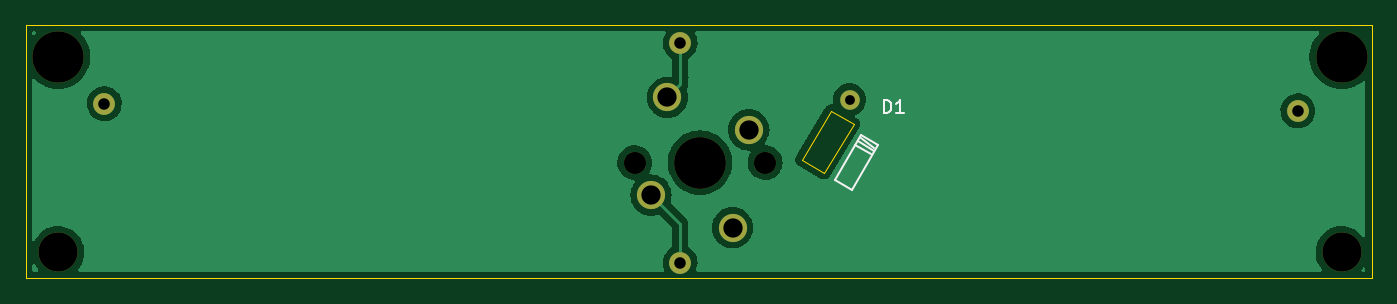
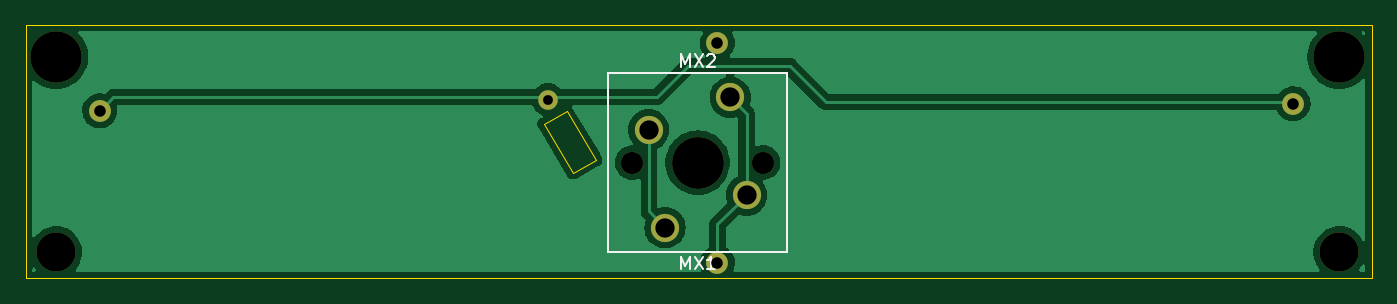
Circuit board: 11 layer files. Board 104.9 x 19.8 mm.
- bottom_copper: Space Hand Wire Helpers-B_Cu.gbr (46753 bytes)
- bottom_mask: Space Hand Wire Helpers-B_Mask.gbr (1143 bytes)
- paste: Space Hand Wire Helpers-B_Paste.gbr (506 bytes)
- bottom_silk: Space Hand Wire Helpers-B_Silkscreen.gbr (1879 bytes)
- outline: Space Hand Wire Helpers-Edge_Cuts.gbr (942 bytes)
- top_copper: Space Hand Wire Helpers-F_Cu.gbr (43470 bytes)
- top_mask: Space Hand Wire Helpers-F_Mask.gbr (1143 bytes)
- paste: Space Hand Wire Helpers-F_Paste.gbr (506 bytes)
- top_silk: Space Hand Wire Helpers-F_Silkscreen.gbr (1381 bytes)
- drill: Space Hand Wire Helpers-NPTH.drl (615 bytes)
- drill: Space Hand Wire Helpers-PTH.drl (586 bytes)

=== bottom_copper: Space Hand Wire Helpers-B_Cu.gbr (46753 bytes, source omitted) ===
=== bottom_mask: Space Hand Wire Helpers-B_Mask.gbr ===
G04 #@! TF.GenerationSoftware,KiCad,Pcbnew,(6.0.1)*
G04 #@! TF.CreationDate,2022-02-17T12:15:03-06:00*
G04 #@! TF.ProjectId,Space Hand Wire Helpers,53706163-6520-4486-916e-642057697265,rev?*
G04 #@! TF.SameCoordinates,Original*
G04 #@! TF.FileFunction,Soldermask,Bot*
G04 #@! TF.FilePolarity,Negative*
%FSLAX46Y46*%
G04 Gerber Fmt 4.6, Leading zero omitted, Abs format (unit mm)*
G04 Created by KiCad (PCBNEW (6.0.1)) date 2022-02-17 12:15:03*
%MOMM*%
%LPD*%
G01*
G04 APERTURE LIST*
%ADD10C,1.700000*%
%ADD11C,1.524000*%
%ADD12C,4.000000*%
%ADD13C,2.200000*%
%ADD14C,3.050000*%
G04 APERTURE END LIST*
D10*
X193528000Y-92104000D03*
X100538000Y-91544000D03*
X145398000Y-86834000D03*
X145398000Y-103934000D03*
D11*
X158598000Y-91234000D03*
D10*
X152019000Y-96139000D03*
X141859000Y-96139000D03*
D12*
X146939000Y-96139000D03*
D13*
X144399000Y-91059000D03*
X150749000Y-93599000D03*
D10*
X141859000Y-96139000D03*
D12*
X196939000Y-87899000D03*
X146939000Y-96139000D03*
D10*
X152019000Y-96139000D03*
D14*
X96939000Y-103139000D03*
D12*
X96939000Y-87899000D03*
D14*
X196939000Y-103139000D03*
D13*
X149479000Y-101219000D03*
X143129000Y-98679000D03*
M02*

=== paste: Space Hand Wire Helpers-B_Paste.gbr ===
G04 #@! TF.GenerationSoftware,KiCad,Pcbnew,(6.0.1)*
G04 #@! TF.CreationDate,2022-02-17T12:15:03-06:00*
G04 #@! TF.ProjectId,Space Hand Wire Helpers,53706163-6520-4486-916e-642057697265,rev?*
G04 #@! TF.SameCoordinates,Original*
G04 #@! TF.FileFunction,Paste,Bot*
G04 #@! TF.FilePolarity,Positive*
%FSLAX46Y46*%
G04 Gerber Fmt 4.6, Leading zero omitted, Abs format (unit mm)*
G04 Created by KiCad (PCBNEW (6.0.1)) date 2022-02-17 12:15:03*
%MOMM*%
%LPD*%
G01*
G04 APERTURE LIST*
G04 APERTURE END LIST*
M02*

=== bottom_silk: Space Hand Wire Helpers-B_Silkscreen.gbr ===
G04 #@! TF.GenerationSoftware,KiCad,Pcbnew,(6.0.1)*
G04 #@! TF.CreationDate,2022-02-17T12:15:03-06:00*
G04 #@! TF.ProjectId,Space Hand Wire Helpers,53706163-6520-4486-916e-642057697265,rev?*
G04 #@! TF.SameCoordinates,Original*
G04 #@! TF.FileFunction,Legend,Bot*
G04 #@! TF.FilePolarity,Positive*
%FSLAX46Y46*%
G04 Gerber Fmt 4.6, Leading zero omitted, Abs format (unit mm)*
G04 Created by KiCad (PCBNEW (6.0.1)) date 2022-02-17 12:15:03*
%MOMM*%
%LPD*%
G01*
G04 APERTURE LIST*
%ADD10C,0.150000*%
%ADD11C,0.120000*%
G04 APERTURE END LIST*
D10*
X148224714Y-88717380D02*
X148224714Y-87717380D01*
X147891380Y-88431666D01*
X147558047Y-87717380D01*
X147558047Y-88717380D01*
X147177095Y-87717380D02*
X146510428Y-88717380D01*
X146510428Y-87717380D02*
X147177095Y-88717380D01*
X146177095Y-87812619D02*
X146129476Y-87765000D01*
X146034238Y-87717380D01*
X145796142Y-87717380D01*
X145700904Y-87765000D01*
X145653285Y-87812619D01*
X145605666Y-87907857D01*
X145605666Y-88003095D01*
X145653285Y-88145952D01*
X146224714Y-88717380D01*
X145605666Y-88717380D01*
X148224714Y-104465380D02*
X148224714Y-103465380D01*
X147891380Y-104179666D01*
X147558047Y-103465380D01*
X147558047Y-104465380D01*
X147177095Y-103465380D02*
X146510428Y-104465380D01*
X146510428Y-103465380D02*
X147177095Y-104465380D01*
X145605666Y-104465380D02*
X146177095Y-104465380D01*
X145891380Y-104465380D02*
X145891380Y-103465380D01*
X145986619Y-103608238D01*
X146081857Y-103703476D01*
X146177095Y-103751095D01*
D11*
X139954000Y-103124000D02*
X153924000Y-103124000D01*
X153924000Y-103124000D02*
X153924000Y-89154000D01*
X139954000Y-89154000D02*
X139954000Y-103124000D01*
X153924000Y-89154000D02*
X139954000Y-89154000D01*
X153924000Y-89154000D02*
X139954000Y-89154000D01*
X153924000Y-103124000D02*
X153924000Y-89154000D01*
X139954000Y-89154000D02*
X139954000Y-103124000D01*
X139954000Y-103124000D02*
X153924000Y-103124000D01*
M02*

=== outline: Space Hand Wire Helpers-Edge_Cuts.gbr ===
G04 #@! TF.GenerationSoftware,KiCad,Pcbnew,(6.0.1)*
G04 #@! TF.CreationDate,2022-02-17T12:15:03-06:00*
G04 #@! TF.ProjectId,Space Hand Wire Helpers,53706163-6520-4486-916e-642057697265,rev?*
G04 #@! TF.SameCoordinates,Original*
G04 #@! TF.FileFunction,Profile,NP*
%FSLAX46Y46*%
G04 Gerber Fmt 4.6, Leading zero omitted, Abs format (unit mm)*
G04 Created by KiCad (PCBNEW (6.0.1)) date 2022-02-17 12:15:03*
%MOMM*%
%LPD*%
G01*
G04 APERTURE LIST*
G04 #@! TA.AperFunction,Profile*
%ADD10C,0.100000*%
G04 #@! TD*
G04 APERTURE END LIST*
D10*
X199300000Y-105156000D02*
X199300000Y-85400000D01*
X154863800Y-95935800D02*
X156641800Y-96951800D01*
X156641800Y-96951800D02*
X158927800Y-93141800D01*
X157149800Y-92125800D02*
X154863800Y-95935800D01*
X94400000Y-85400000D02*
X94400000Y-105156000D01*
X94400000Y-105156000D02*
X199300000Y-105156000D01*
X199300000Y-85400000D02*
X94400000Y-85400000D01*
X158927800Y-93141800D02*
X157149800Y-92125800D01*
M02*

=== top_copper: Space Hand Wire Helpers-F_Cu.gbr (43470 bytes, source omitted) ===
=== top_mask: Space Hand Wire Helpers-F_Mask.gbr ===
G04 #@! TF.GenerationSoftware,KiCad,Pcbnew,(6.0.1)*
G04 #@! TF.CreationDate,2022-02-17T12:15:03-06:00*
G04 #@! TF.ProjectId,Space Hand Wire Helpers,53706163-6520-4486-916e-642057697265,rev?*
G04 #@! TF.SameCoordinates,Original*
G04 #@! TF.FileFunction,Soldermask,Top*
G04 #@! TF.FilePolarity,Negative*
%FSLAX46Y46*%
G04 Gerber Fmt 4.6, Leading zero omitted, Abs format (unit mm)*
G04 Created by KiCad (PCBNEW (6.0.1)) date 2022-02-17 12:15:03*
%MOMM*%
%LPD*%
G01*
G04 APERTURE LIST*
%ADD10C,1.700000*%
%ADD11C,1.524000*%
%ADD12C,4.000000*%
%ADD13C,2.200000*%
%ADD14C,3.050000*%
G04 APERTURE END LIST*
D10*
X193528000Y-92104000D03*
X100538000Y-91544000D03*
X145398000Y-86834000D03*
X145398000Y-103934000D03*
D11*
X158598000Y-91234000D03*
D10*
X152019000Y-96139000D03*
X141859000Y-96139000D03*
D12*
X146939000Y-96139000D03*
D13*
X144399000Y-91059000D03*
X150749000Y-93599000D03*
D10*
X141859000Y-96139000D03*
D12*
X196939000Y-87899000D03*
X146939000Y-96139000D03*
D10*
X152019000Y-96139000D03*
D14*
X96939000Y-103139000D03*
D12*
X96939000Y-87899000D03*
D14*
X196939000Y-103139000D03*
D13*
X149479000Y-101219000D03*
X143129000Y-98679000D03*
M02*

=== paste: Space Hand Wire Helpers-F_Paste.gbr ===
G04 #@! TF.GenerationSoftware,KiCad,Pcbnew,(6.0.1)*
G04 #@! TF.CreationDate,2022-02-17T12:15:03-06:00*
G04 #@! TF.ProjectId,Space Hand Wire Helpers,53706163-6520-4486-916e-642057697265,rev?*
G04 #@! TF.SameCoordinates,Original*
G04 #@! TF.FileFunction,Paste,Top*
G04 #@! TF.FilePolarity,Positive*
%FSLAX46Y46*%
G04 Gerber Fmt 4.6, Leading zero omitted, Abs format (unit mm)*
G04 Created by KiCad (PCBNEW (6.0.1)) date 2022-02-17 12:15:03*
%MOMM*%
%LPD*%
G01*
G04 APERTURE LIST*
G04 APERTURE END LIST*
M02*

=== top_silk: Space Hand Wire Helpers-F_Silkscreen.gbr ===
G04 #@! TF.GenerationSoftware,KiCad,Pcbnew,(6.0.1)*
G04 #@! TF.CreationDate,2022-02-17T12:15:03-06:00*
G04 #@! TF.ProjectId,Space Hand Wire Helpers,53706163-6520-4486-916e-642057697265,rev?*
G04 #@! TF.SameCoordinates,Original*
G04 #@! TF.FileFunction,Legend,Top*
G04 #@! TF.FilePolarity,Positive*
%FSLAX46Y46*%
G04 Gerber Fmt 4.6, Leading zero omitted, Abs format (unit mm)*
G04 Created by KiCad (PCBNEW (6.0.1)) date 2022-02-17 12:15:03*
%MOMM*%
%LPD*%
G01*
G04 APERTURE LIST*
%ADD10C,0.150000*%
G04 APERTURE END LIST*
D10*
X160782000Y-94742000D02*
X159512000Y-93980000D01*
X159512000Y-94234000D02*
X160528000Y-94996000D01*
X157480000Y-97536000D02*
X158750000Y-98298000D01*
X159258000Y-94488000D02*
X160528000Y-95250000D01*
X160274000Y-95504000D02*
X159004000Y-94742000D01*
X158750000Y-98298000D02*
X160782000Y-94742000D01*
X159512000Y-93980000D02*
X157480000Y-97536000D01*
X161281904Y-92264380D02*
X161281904Y-91264380D01*
X161520000Y-91264380D01*
X161662857Y-91312000D01*
X161758095Y-91407238D01*
X161805714Y-91502476D01*
X161853333Y-91692952D01*
X161853333Y-91835809D01*
X161805714Y-92026285D01*
X161758095Y-92121523D01*
X161662857Y-92216761D01*
X161520000Y-92264380D01*
X161281904Y-92264380D01*
X162805714Y-92264380D02*
X162234285Y-92264380D01*
X162520000Y-92264380D02*
X162520000Y-91264380D01*
X162424761Y-91407238D01*
X162329523Y-91502476D01*
X162234285Y-91550095D01*
M02*

=== drill: Space Hand Wire Helpers-NPTH.drl ===
M48
; DRILL file {KiCad (6.0.1)} date Thu Feb 17 12:15:06 2022
; FORMAT={-:-/ absolute / inch / decimal}
; #@! TF.CreationDate,2022-02-17T12:15:06-06:00
; #@! TF.GenerationSoftware,Kicad,Pcbnew,(6.0.1)
; #@! TF.FileFunction,NonPlated,1,2,NPTH
FMAT,2
INCH
; #@! TA.AperFunction,NonPlated,NPTH,ComponentDrill
T1C0.0669
; #@! TA.AperFunction,NonPlated,NPTH,ComponentDrill
T2C0.1201
; #@! TA.AperFunction,NonPlated,NPTH,ComponentDrill
T3C0.1575
%
G90
G05
T1
X5.585Y-3.785
X5.585Y-3.785
X5.985Y-3.785
X5.985Y-3.785
T2
X3.8165Y-4.0606
X7.7535Y-4.0606
T3
X3.8165Y-3.4606
X5.785Y-3.785
X5.785Y-3.785
X7.7535Y-3.4606
T0
M30

=== drill: Space Hand Wire Helpers-PTH.drl ===
M48
; DRILL file {KiCad (6.0.1)} date Thu Feb 17 12:15:06 2022
; FORMAT={-:-/ absolute / inch / decimal}
; #@! TF.CreationDate,2022-02-17T12:15:06-06:00
; #@! TF.GenerationSoftware,Kicad,Pcbnew,(6.0.1)
; #@! TF.FileFunction,Plated,1,2,PTH
FMAT,2
INCH
; #@! TA.AperFunction,Plated,PTH,ComponentDrill
T1C0.0300
; #@! TA.AperFunction,Plated,PTH,ComponentDrill
T2C0.0354
; #@! TA.AperFunction,Plated,PTH,ComponentDrill
T3C0.0591
%
G90
G05
T1
X6.244Y-3.5919
T2
X3.9582Y-3.6041
X5.7243Y-3.4187
X5.7243Y-4.0919
X7.6192Y-3.6261
T3
X5.635Y-3.885
X5.685Y-3.585
X5.885Y-3.985
X5.935Y-3.685
T0
M30
